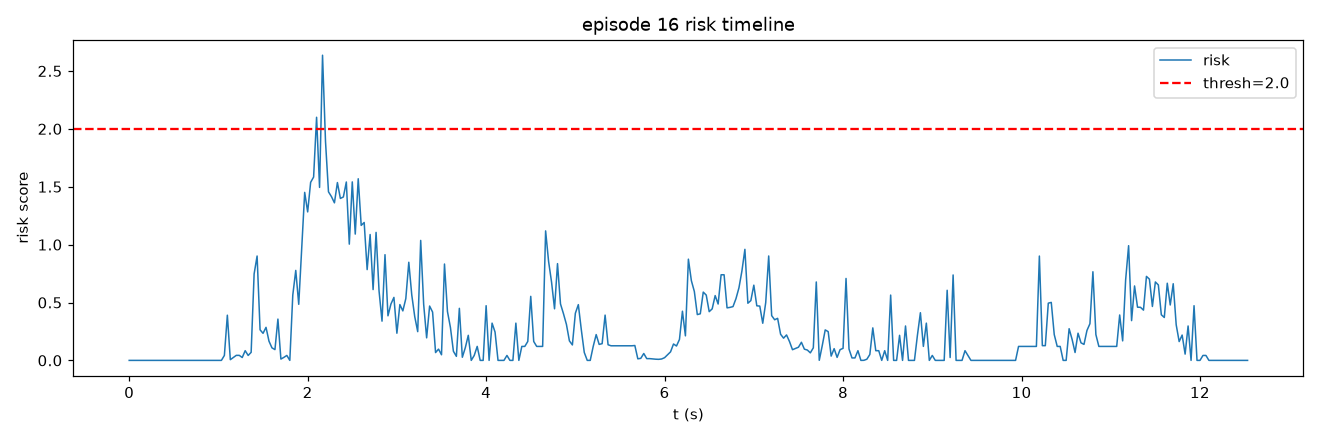

Source data for this figure (header and first rows):
frame, t, risk, speed, accel, track_err, limit, gripper_osc
0, 0.0, 0.0, 0.0, 0.0, 0.8124, 0.0, 0.0
1, 0.03333, 0.0, 0.0, 0.0, 0.8124, 0.0, 0.0
2, 0.06667, 0.0, 0.0, 0.0, 0.8124, 0.0, 0.0
3, 0.1, 0.0, 0.0, 0.0, 0.8124, 0.0, 0.0
4, 0.1333, 0.0, 0.0, 0.0, 0.8124, 0.0, 0.0
5, 0.1667, 0.0, 0.0, 0.0, 0.8124, 0.0, 0.0
6, 0.2, 0.0, 0.0, 0.0, 0.8124, 0.0, 0.0
7, 0.2333, 0.0, 0.0, 0.0, 0.8124, 0.0, 0.0
8, 0.2667, 0.0, 0.0, 0.0, 0.8124, 0.0, 0.0
9, 0.3, 0.0, 0.0, 0.0, 0.8124, 0.0, 0.0
10, 0.3333, 0.0, 0.0, 0.0, 0.8124, 0.0, 0.0
11, 0.3667, 0.0, 0.0, 0.0, 0.8124, 0.0, 0.0
12, 0.4, 0.0, 0.0, 0.0, 0.8124, 0.0, 0.0
13, 0.4333, 0.0, 0.0, 0.0, 0.8124, 0.0, 0.0
14, 0.4667, 0.0, 0.0, 0.0, 0.8124, 0.0, 0.0
15, 0.5, 0.0, 0.0, 0.0, 0.8124, 0.0, 0.0
16, 0.5333, 0.0, 0.0, 0.0, 0.8124, 0.0, 0.0
17, 0.5667, 0.0, 0.0, 0.0, 0.8124, 0.0, 0.0
18, 0.6, 0.0, 0.0, 0.0, 0.8124, 0.0, 0.0
19, 0.6333, 0.0, 0.0, 0.0, 0.8124, 0.0, 0.0
20, 0.6667, 0.0, 0.0, 0.0, 0.8124, 0.0, 0.0
21, 0.7, 0.0, 0.0, 0.0, 0.8124, 0.0, 0.0
22, 0.7333, 0.0, 0.0, 0.0, 0.8124, 0.0, 0.0
23, 0.7667, 0.0, 0.0, 0.0, 0.8124, 0.0, 0.0
24, 0.8, 0.0, 0.0, 0.0, 0.8124, 0.0, 0.0
25, 0.8333, 0.0, 0.0, 0.0, 0.8124, 0.0, 0.0
26, 0.8667, 0.0, 0.0, 0.0, 0.7684, 0.0, 0.0
27, 0.9, 0.0, 0.0, 0.0, 0.7684, 0.0, 0.0
28, 0.9333, 0.0, 0.0, 0.0, 0.7684, 0.0, 0.0
29, 0.9667, 0.0, 0.0, 0.0, 0.7684, 0.0, 0.0
30, 1.0, 0.0, 0.0, 0.0, 0.8266, 0.0, 0.0
31, 1.033, 0.0, 0.0, 0.0, 1.293, 0.0, 0.0
32, 1.067, 0.04275, 5.275, 5.275, 1.839, 0.0, 0.0
33, 1.1, 0.3903, 15.82, 10.55, 2.174, 0.0, 0.0
34, 1.133, 0.006085, 18.46, 2.637, 2.443, 0.0, 0.0
35, 1.167, 0.02477, 21.1, 2.637, 2.636, 0.0, 0.0
36, 1.2, 0.04346, 23.74, 2.637, 2.5, 0.0, 0.0
37, 1.233, 0.04346, 23.74, 0.0001144, 2.175, 0.0, 0.0
38, 1.267, 0.02477, 21.1, 2.637, 1.927, 0.0, 0.0
39, 1.3, 0.08377, 16.04, 5.897, 2.464, 0.0, 0.0
40, 1.333, 0.04275, 10.87, 5.275, 3.806, 0.0, 0.0
41, 1.367, 0.06949, 13.45, 4.568, 5.23, 0.0, 0.0
42, 1.4, 0.7469, 24.88, 13.19, 6.009, 0.0, 0.0
43, 1.433, 0.9015, 37.3, 14.2, 6.005, 0.0, 0.0
44, 1.467, 0.2641, 39.21, 2.637, 5.754, 0.0, 0.0
45, 1.5, 0.2339, 37.48, 2.637, 5.527, 0.0, 0.0
46, 1.533, 0.2855, 35.48, 5.897, 5.3, 0.0, 0.0
47, 1.567, 0.1657, 33.77, 2.637, 4.999, 0.0, 0.0
48, 1.6, 0.1083, 32.19, 2.637, 4.415, 0.0, 0.0
49, 1.633, 0.0932, 30.76, 2.638, 3.78, 0.0, 0.0
50, 1.667, 0.3567, 22.53, 9.509, 3.586, 0.0, 0.0
51, 1.7, 0.01132, 19.2, 3.73, 3.416, 0.0, 0.0
52, 1.733, 0.02593, 21.26, 3.73, 3.163, 0.0, 0.0
53, 1.767, 0.04275, 16.04, 5.275, 3.078, 0.0, 0.0
54, 1.8, 0.0, 15.82, 2.637, 3.627, 0.0, 0.0
55, 1.833, 0.5645, 2.637, 13.19, 4.359, 0.0, 0.0
56, 1.867, 0.7772, 16.26, 15.6, 5.033, 0.0, 0.0
57, 1.9, 0.4843, 22.53, 9.509, 5.964, 0.0, 0.0
58, 1.933, 0.9719, 30.07, 14.68, 7.139, 0.0, 0.0
59, 1.967, 1.451, 43.66, 19.02, 8.368, 0.0, 0.0
... 317 more rows
